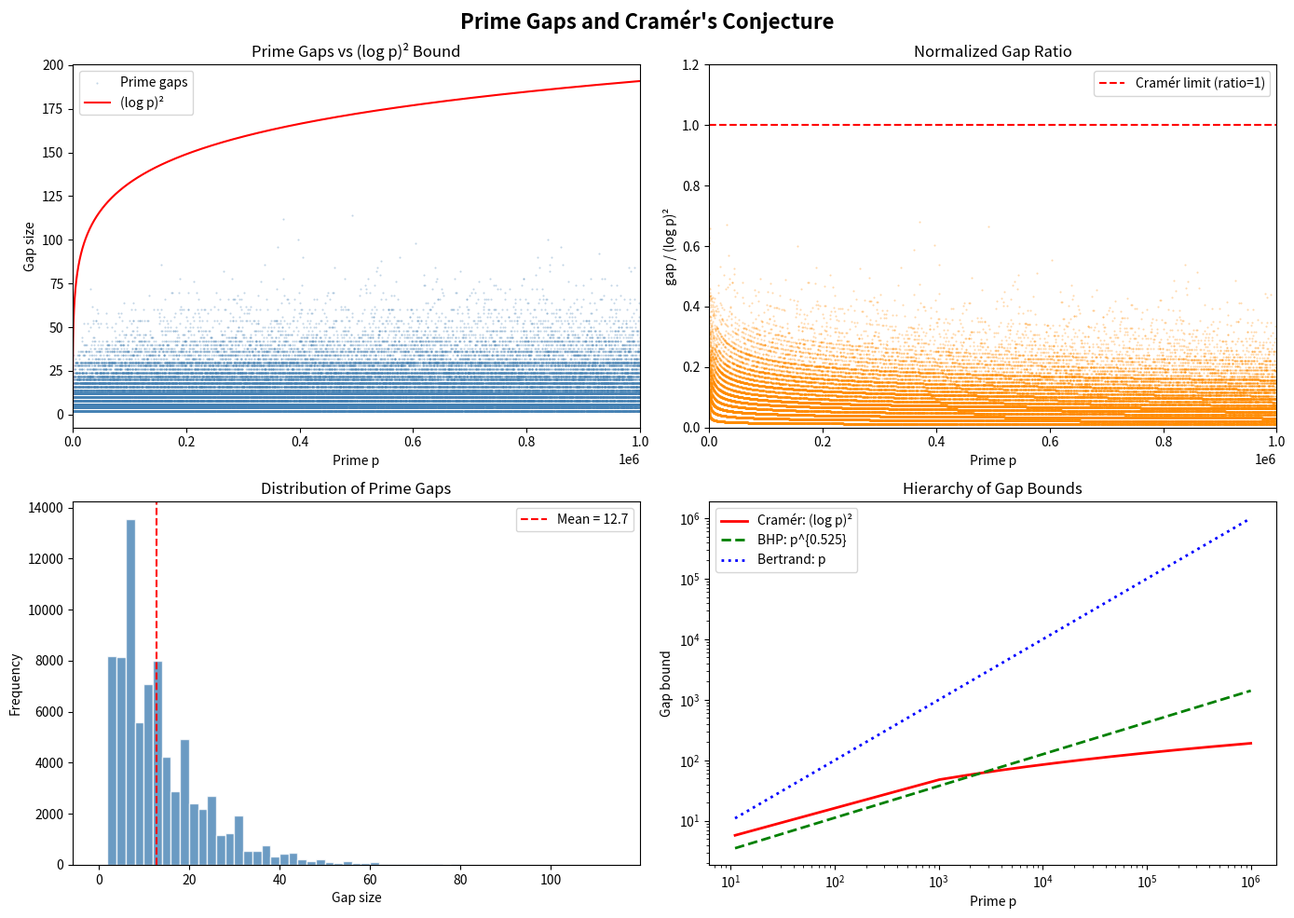

Generate this figure with matplotlib:
#!/usr/bin/env python3
"""
Demo: Prime Gap Analysis and Cramér's Conjecture Verification

This script computes prime gaps for primes up to a given bound and checks
whether Cramér's conjecture (gap ≤ (log p)²) holds for each prime.
"""

import math
from typing import List, Tuple


def sieve_of_eratosthenes(limit: int) -> List[int]:
    """Return all primes up to `limit` using the Sieve of Eratosthenes."""
    if limit < 2:
        return []
    is_prime = [True] * (limit + 1)
    is_prime[0] = is_prime[1] = False
    for i in range(2, int(math.isqrt(limit)) + 1):
        if is_prime[i]:
            for j in range(i * i, limit + 1, i):
                is_prime[j] = False
    return [i for i in range(2, limit + 1) if is_prime[i]]


def compute_prime_gaps(primes: List[int]) -> List[Tuple[int, int, float]]:
    """Compute (prime, gap, (log p)²) for consecutive primes."""
    results = []
    for i in range(len(primes) - 1):
        p = primes[i]
        gap = primes[i + 1] - p
        log_sq = math.log(p) ** 2 if p >= 2 else 0
        results.append((p, gap, log_sq))
    return results


def verify_cramer_conjecture(limit: int = 1_000_000) -> None:
    """Verify Cramér's conjecture for all primes up to `limit`."""
    print(f"=== Cramér's Conjecture Verification up to {limit:,} ===\n")
    
    primes = sieve_of_eratosthenes(limit)
    gaps = compute_prime_gaps(primes)
    
    max_gap = 0
    max_gap_prime = 0
    max_ratio = 0.0
    max_ratio_prime = 0
    violations = 0
    
    for p, gap, log_sq in gaps:
        if p < 11:
            continue
        ratio = gap / log_sq if log_sq > 0 else 0
        
        if gap > max_gap:
            max_gap = gap
            max_gap_prime = p
        
        if ratio > max_ratio:
            max_ratio = ratio
            max_ratio_prime = p
        
        if gap > log_sq:
            violations += 1
    
    total = sum(1 for p, _, _ in gaps if p >= 11)
    print(f"Primes examined: {total:,}")
    print(f"Largest gap: {max_gap} (after prime {max_gap_prime:,})")
    print(f"  (log {max_gap_prime})² = {math.log(max_gap_prime)**2:.2f}")
    print(f"Largest ratio gap/(log p)²: {max_ratio:.4f} (at prime {max_ratio_prime:,})")
    print(f"Violations of gap ≤ (log p)²: {violations}")
    print(f"Conjecture {'HOLDS' if violations == 0 else 'VIOLATED'} for all primes ≤ {limit:,}")
    print()
    
    # Show the 10 largest gaps
    gaps_sorted = sorted(gaps, key=lambda x: x[1], reverse=True)
    print("Top 10 largest prime gaps:")
    print(f"{'Prime':>12} {'Gap':>6} {'(log p)²':>10} {'Ratio':>8}")
    print("-" * 40)
    for p, gap, log_sq in gaps_sorted[:10]:
        ratio = gap / log_sq if log_sq > 0 else 0
        print(f"{p:>12,} {gap:>6} {log_sq:>10.2f} {ratio:>8.4f}")


def bertrand_bound_demo() -> None:
    """Demonstrate the Bertrand gap bound: gap < p for all primes."""
    print("\n=== Bertrand's Postulate: gap < p for all primes ===\n")
    primes = sieve_of_eratosthenes(100_000)
    gaps = compute_prime_gaps(primes)
    
    max_ratio = 0.0
    for p, gap, _ in gaps:
        if p >= 2:
            ratio = gap / p
            if ratio > max_ratio:
                max_ratio = ratio
                max_p = p
                max_gap = gap
    
    print(f"Maximum gap/p ratio: {max_ratio:.6f} at p = {max_p} (gap = {max_gap})")
    print(f"Bertrand guarantees this ratio < 1 (achieved: {max_ratio < 1})")


def rsa_search_bound_demo() -> None:
    """Demonstrate the RSA prime search bound under Cramér's conjecture."""
    print("\n=== RSA Prime Search Bounds ===\n")
    print(f"{'Bit length k':>14} {'2^k':>20} {'Cramér O(k²)':>14} {'Bertrand O(2^k)':>18}")
    print("-" * 70)
    for k in [128, 256, 512, 1024, 2048, 4096]:
        cramer = k * k
        import decimal
        two_k = 2 ** k
        print(f"{k:>14} {'2^'+str(k):>20} {cramer:>14,} {'2^'+str(k):>18}")
    print()
    print("Under Cramér's conjecture, RSA prime search is O(k²) — polynomial in bit length.")
    print("Without it, Bertrand only gives O(2^k) — exponential and useless in practice.")


def gap_distribution_demo() -> None:
    """Show the distribution of normalized prime gaps gap/(log p)."""
    print("\n=== Distribution of Normalized Prime Gaps ===\n")
    primes = sieve_of_eratosthenes(1_000_000)
    gaps = compute_prime_gaps(primes)
    
    # Compute gap / log(p) for all primes ≥ 11
    normalized = []
    for p, gap, _ in gaps:
        if p >= 11:
            normalized.append(gap / math.log(p))
    
    # Histogram
    bins = [0, 0.5, 1, 1.5, 2, 2.5, 3, 3.5, 4, 5, 6, 8, 10, float('inf')]
    counts = [0] * (len(bins) - 1)
    for x in normalized:
        for i in range(len(bins) - 1):
            if bins[i] <= x < bins[i + 1]:
                counts[i] += 1
                break
    
    total = len(normalized)
    print(f"{'Range':>12} {'Count':>8} {'Fraction':>10}")
    print("-" * 32)
    for i in range(len(counts)):
        lo = bins[i]
        hi = bins[i + 1]
        label = f"[{lo:.1f}, {hi:.1f})" if hi < float('inf') else f"[{lo:.1f}, ∞)"
        print(f"{label:>12} {counts[i]:>8} {counts[i]/total:>10.4f}")
    
    mean = sum(normalized) / len(normalized)
    print(f"\nMean normalized gap: {mean:.4f} (PNT predicts ≈ 1.0)")


if __name__ == "__main__":
    verify_cramer_conjecture(1_000_000)
    bertrand_bound_demo()
    rsa_search_bound_demo()
    gap_distribution_demo()


#!/usr/bin/env python3
"""
Visualization: Prime Gaps vs Cramér's Bound

Generates a plot showing prime gaps overlaid with the (log p)² bound,
demonstrating that all gaps fall below the conjectured ceiling.
"""

import math
import matplotlib
matplotlib.use('Agg')
import matplotlib.pyplot as plt
import numpy as np


def sieve_of_eratosthenes(limit):
    """Return all primes up to limit."""
    if limit < 2:
        return []
    is_prime = [True] * (limit + 1)
    is_prime[0] = is_prime[1] = False
    for i in range(2, int(math.isqrt(limit)) + 1):
        if is_prime[i]:
            for j in range(i * i, limit + 1, i):
                is_prime[j] = False
    return [i for i in range(2, limit + 1) if is_prime[i]]


def main():
    limit = 1_000_000
    primes = sieve_of_eratosthenes(limit)
    
    ps = []
    gaps = []
    cramer_bounds = []
    
    for i in range(len(primes) - 1):
        p = primes[i]
        if p >= 11:
            g = primes[i + 1] - p
            ps.append(p)
            gaps.append(g)
            cramer_bounds.append(math.log(p) ** 2)
    
    fig, axes = plt.subplots(2, 2, figsize=(14, 10))
    fig.suptitle("Prime Gaps and Cramér's Conjecture", fontsize=16, fontweight='bold')
    
    # Plot 1: Gaps vs Cramér bound
    ax1 = axes[0, 0]
    ax1.scatter(ps, gaps, s=0.3, alpha=0.3, color='steelblue', label='Prime gaps')
    ax1.plot(ps, cramer_bounds, color='red', linewidth=1.5, label='(log p)²')
    ax1.set_xlabel('Prime p')
    ax1.set_ylabel('Gap size')
    ax1.set_title('Prime Gaps vs (log p)² Bound')
    ax1.legend()
    ax1.set_xlim(0, limit)
    
    # Plot 2: Ratio gap / (log p)²
    ax2 = axes[0, 1]
    ratios = [g / cb for g, cb in zip(gaps, cramer_bounds)]
    ax2.scatter(ps, ratios, s=0.3, alpha=0.3, color='darkorange')
    ax2.axhline(y=1.0, color='red', linestyle='--', linewidth=1.5, label='Cramér limit (ratio=1)')
    ax2.set_xlabel('Prime p')
    ax2.set_ylabel('gap / (log p)²')
    ax2.set_title('Normalized Gap Ratio')
    ax2.legend()
    ax2.set_xlim(0, limit)
    ax2.set_ylim(0, 1.2)
    
    # Plot 3: Histogram of gaps
    ax3 = axes[1, 0]
    ax3.hist(gaps, bins=range(0, max(gaps) + 2, 2), color='steelblue', 
             edgecolor='white', alpha=0.8)
    ax3.set_xlabel('Gap size')
    ax3.set_ylabel('Frequency')
    ax3.set_title('Distribution of Prime Gaps')
    ax3.axvline(x=np.mean(gaps), color='red', linestyle='--', 
                label=f'Mean = {np.mean(gaps):.1f}')
    ax3.legend()
    
    # Plot 4: Log-log comparison of bounds
    ax4 = axes[1, 1]
    x = np.linspace(11, limit, 1000)
    ax4.plot(x, np.log(x)**2, 'r-', linewidth=2, label='Cramér: (log p)²')
    ax4.plot(x, x**0.525, 'g--', linewidth=2, label='BHP: p^{0.525}')
    ax4.plot(x, x, 'b:', linewidth=2, label='Bertrand: p')
    ax4.set_xlabel('Prime p')
    ax4.set_ylabel('Gap bound')
    ax4.set_title('Hierarchy of Gap Bounds')
    ax4.set_yscale('log')
    ax4.set_xscale('log')
    ax4.legend()
    
    plt.tight_layout()
    plt.savefig('prime_gaps_visualization.png', dpi=150, bbox_inches='tight')
    print("Saved: prime_gaps_visualization.png")


if __name__ == "__main__":
    main()
